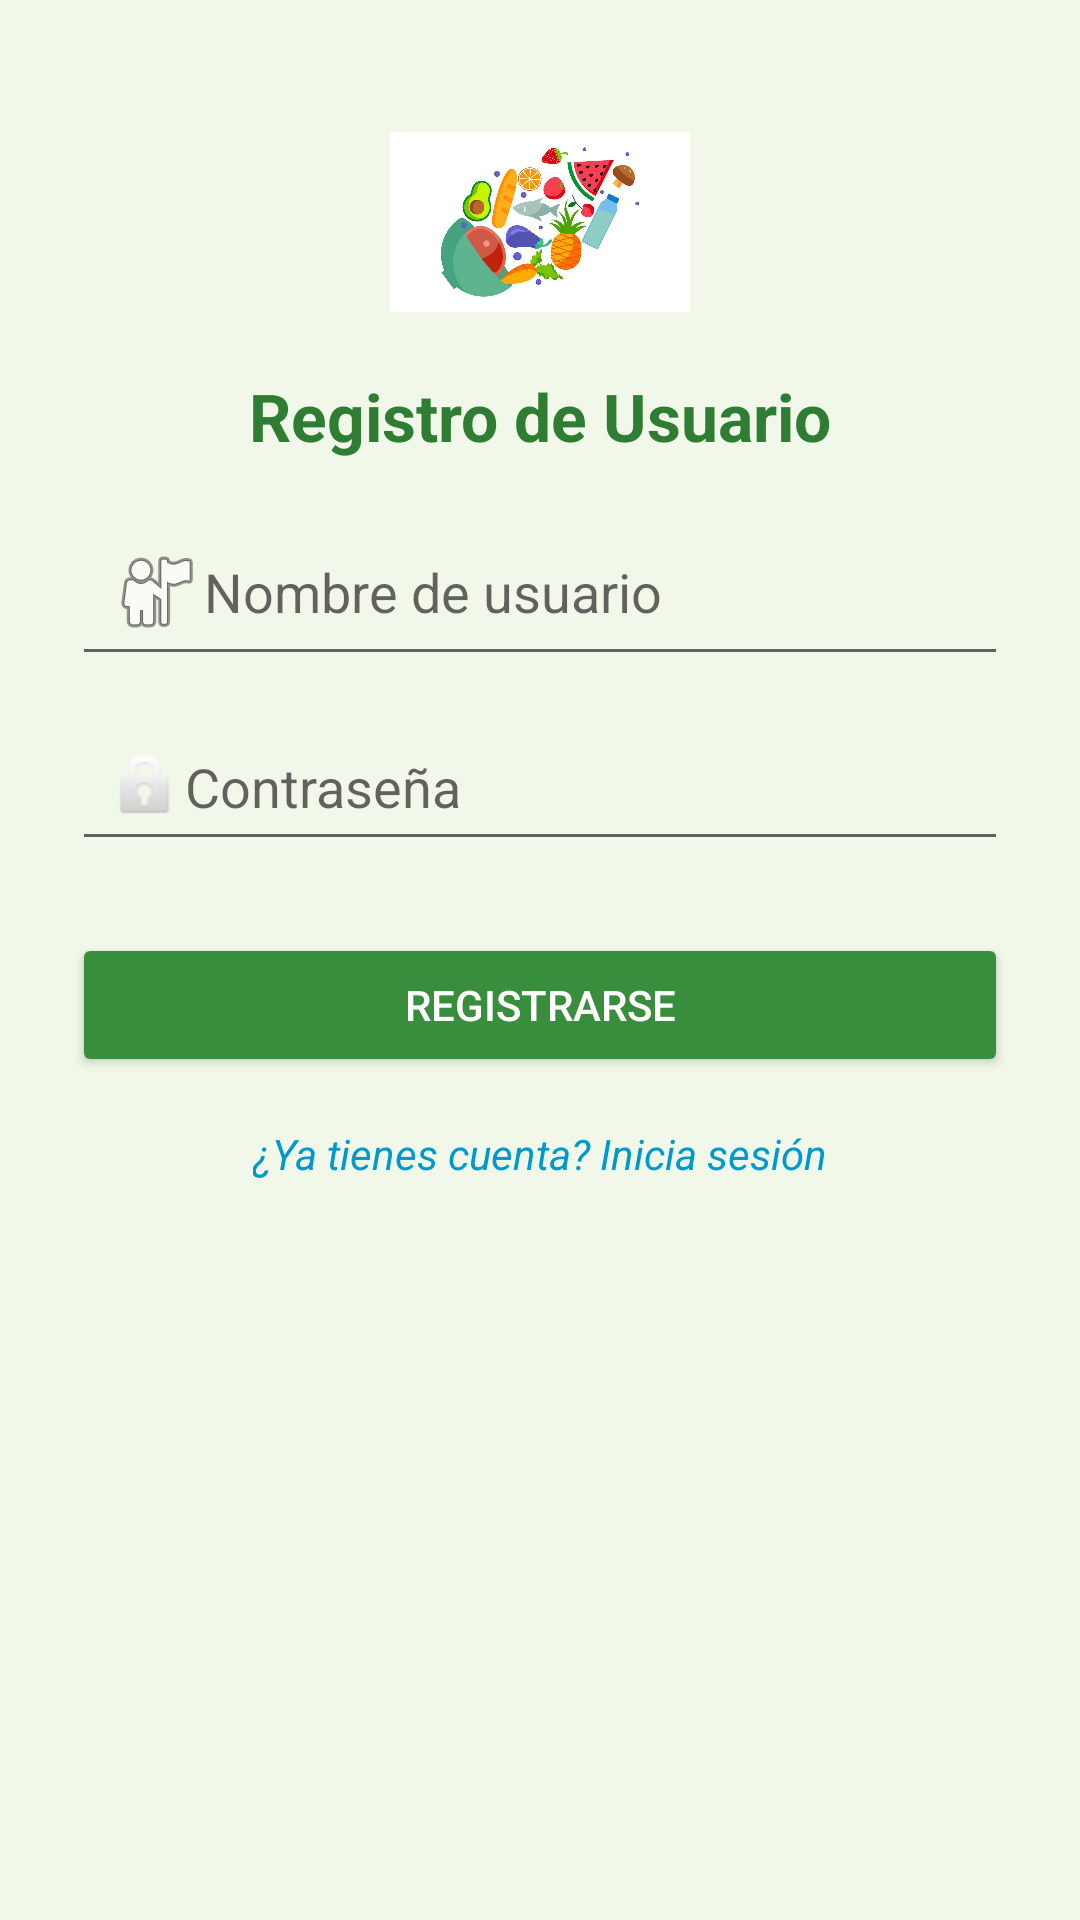

This screen was rendered from an Android layout file. Write that file and the resources it references.
<!-- AndroidManifest.xml: application theme Theme.VidaSana -->
<!-- res/layout/activity_registro.xml -->
<?xml version="1.0" encoding="utf-8"?>
<androidx.constraintlayout.widget.ConstraintLayout
    xmlns:android="http://schemas.android.com/apk/res/android"
    xmlns:app="http://schemas.android.com/apk/res-auto"
    android:layout_width="match_parent"
    android:layout_height="match_parent"
    android:background="#F1F8E9"
    android:padding="24dp">

    
    <ImageView
        android:id="@+id/ivLogo"
        android:layout_width="100dp"
        android:layout_height="100dp"
        android:src="@drawable/logo"
    android:layout_marginBottom="16dp"
    app:layout_constraintTop_toTopOf="parent"
    app:layout_constraintStart_toStartOf="parent"
    app:layout_constraintEnd_toEndOf="parent" />

    
    <TextView
        android:id="@+id/tvTitulo"
        android:layout_width="wrap_content"
        android:layout_height="wrap_content"
        android:text="Registro de Usuario"
        android:textSize="22sp"
        android:textStyle="bold"
        android:textColor="#2E7D32"
        app:layout_constraintTop_toBottomOf="@id/ivLogo"
        app:layout_constraintStart_toStartOf="parent"
        app:layout_constraintEnd_toEndOf="parent"
        android:layout_marginBottom="12dp" />

    
    <EditText
        android:id="@+id/etNombre"
        android:layout_width="0dp"
        android:layout_height="wrap_content"
        android:hint="Nombre de usuario"
        android:drawableStart="@android:drawable/ic_menu_myplaces"
        android:padding="12dp"
        app:layout_constraintTop_toBottomOf="@id/tvTitulo"
        app:layout_constraintStart_toStartOf="parent"
        app:layout_constraintEnd_toEndOf="parent"
        android:layout_marginTop="16dp" />

    
    <EditText
        android:id="@+id/etClave"
        android:layout_width="0dp"
        android:layout_height="wrap_content"
        android:hint="Contraseña"
        android:inputType="textPassword"
        android:drawableStart="@android:drawable/ic_lock_idle_lock"
        android:padding="12dp"
        app:layout_constraintTop_toBottomOf="@id/etNombre"
        app:layout_constraintStart_toStartOf="parent"
        app:layout_constraintEnd_toEndOf="parent"
        android:layout_marginTop="12dp" />

    
    <Button
        android:id="@+id/btnRegistrarse"
        android:layout_width="0dp"
        android:layout_height="wrap_content"
        android:text="Registrarse"
        android:backgroundTint="#388E3C"
        android:textColor="@android:color/white"
        android:elevation="2dp"
        app:layout_constraintTop_toBottomOf="@id/etClave"
        app:layout_constraintStart_toStartOf="parent"
        app:layout_constraintEnd_toEndOf="parent"
        android:layout_marginTop="24dp" />

    
    <TextView
        android:id="@+id/tvIrALogin"
        android:layout_width="wrap_content"
        android:layout_height="wrap_content"
        android:text="¿Ya tienes cuenta? Inicia sesión"
        android:textColor="@android:color/holo_blue_dark"
        android:textStyle="italic"
        android:textSize="14sp"
        android:layout_marginTop="16dp"
        app:layout_constraintTop_toBottomOf="@id/btnRegistrarse"
        app:layout_constraintStart_toStartOf="parent"
        app:layout_constraintEnd_toEndOf="parent" />

</androidx.constraintlayout.widget.ConstraintLayout>
<!-- resources referenced by this layout -->
<resources>
  <!-- drawable logo: webp bitmap (drawable, 464828 bytes) -->
  <style name="Theme.VidaSana" parent="Theme.AppCompat.Light.DarkActionBar">
          <item name="colorPrimary">@color/purple_500</item>
          <item name="colorPrimaryDark">@color/purple_700</item>
          <item name="colorAccent">@color/teal_200</item>
      </style>
  <!-- not gathered from this repository: default colours our renderer supplied (Android Studio template values) -->
  <color name="purple_500">#FF6200EE</color>
  <color name="purple_700">#FF3700B3</color>
  <color name="teal_200">#FF03DAC5</color>
</resources>
